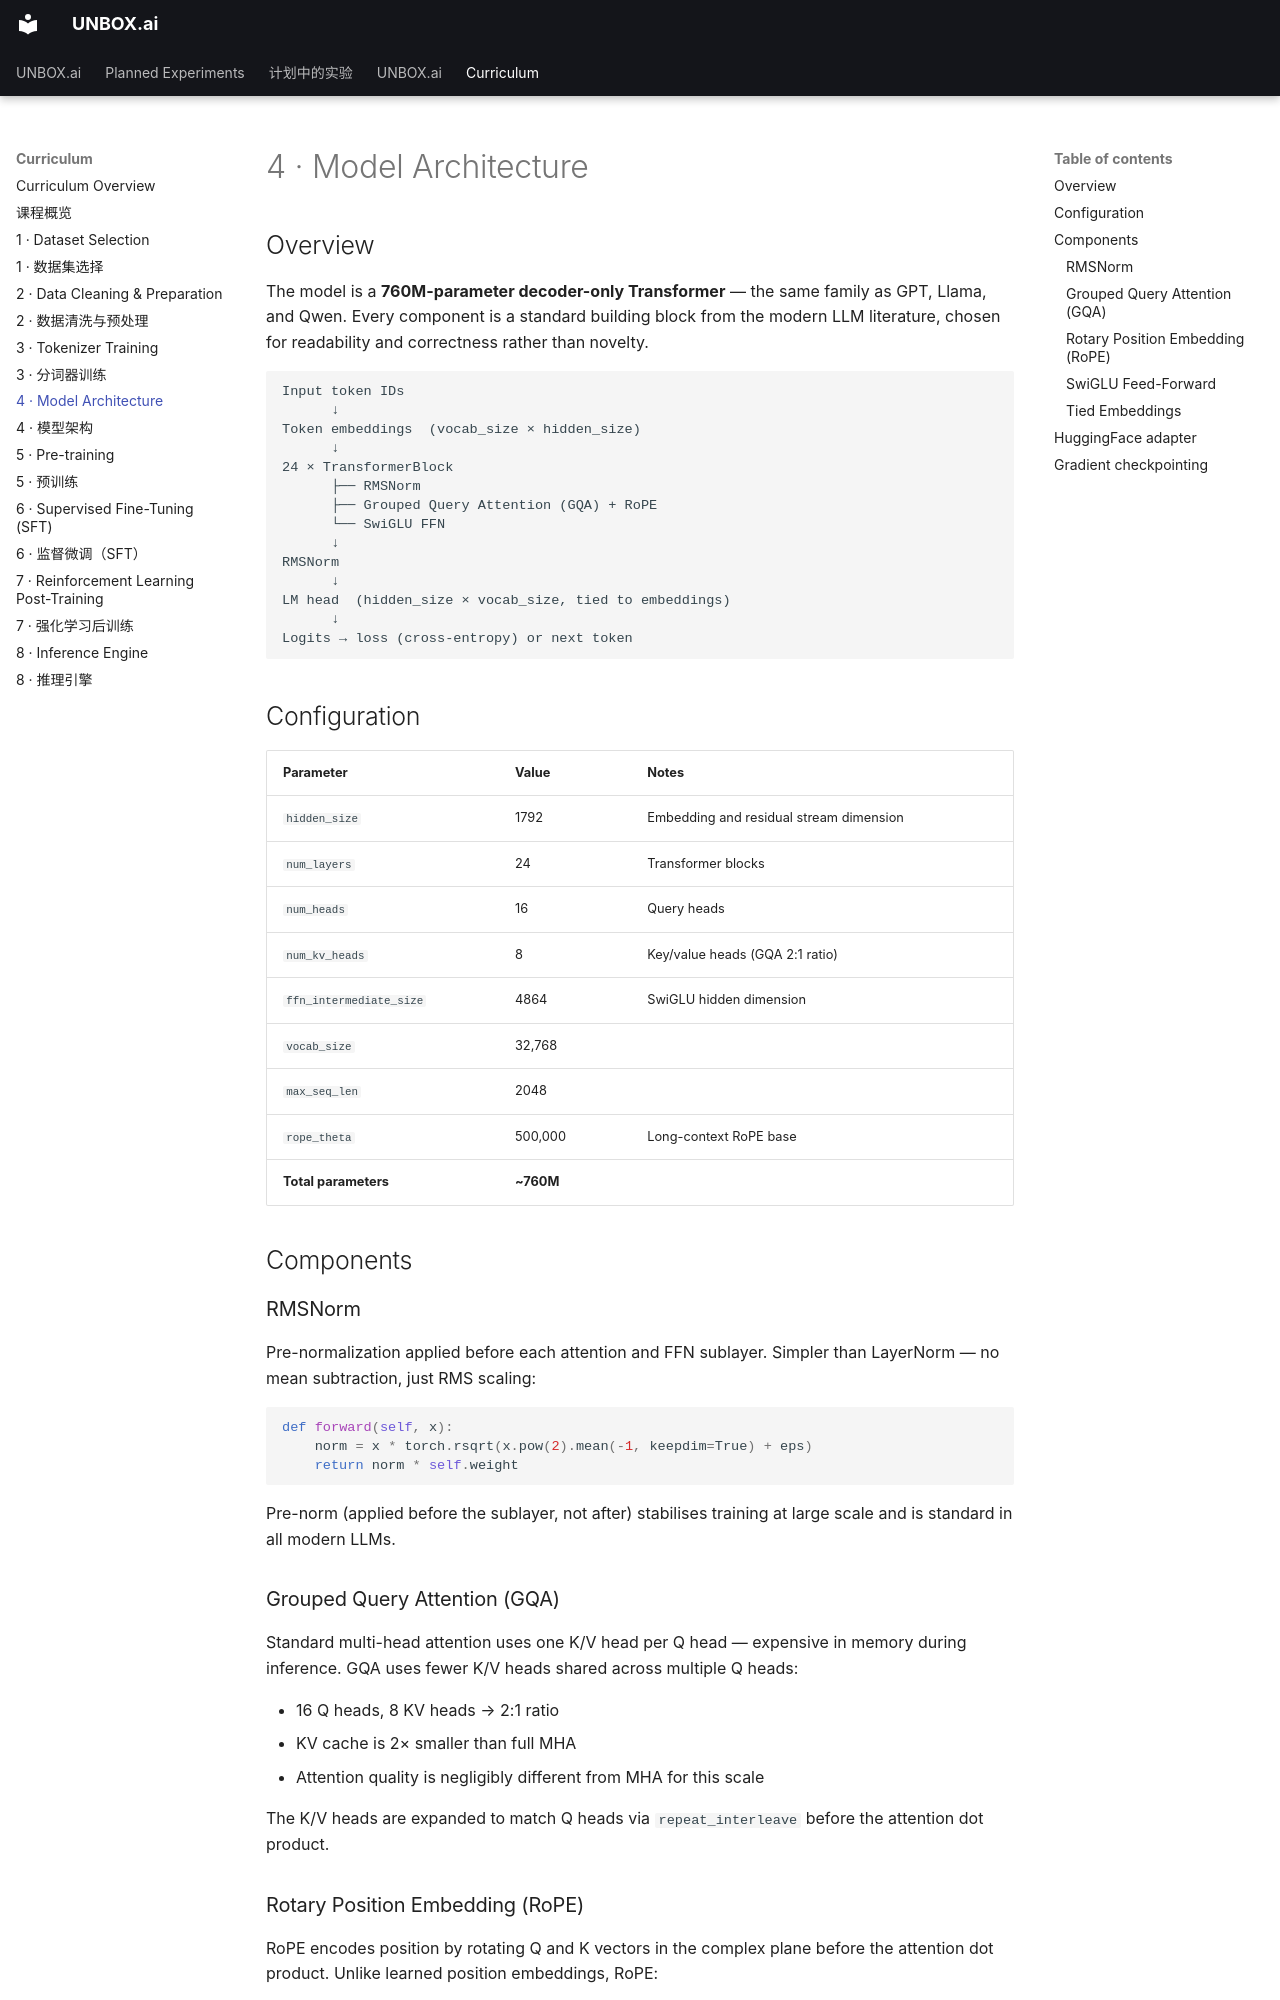

repository: tianhaoz95/unbox.ai · page: curriculum/04_architecture/index.html · generator: mkdocs

# 4 · Model Architecture

## Overview

The model is a **760M-parameter decoder-only Transformer** — the same family as GPT, Llama, and Qwen. Every component is a standard building block from the modern LLM literature, chosen for readability and correctness rather than novelty.

```
Input token IDs
      ↓
Token embeddings  (vocab_size × hidden_size)
      ↓
24 × TransformerBlock
      ├── RMSNorm
      ├── Grouped Query Attention (GQA) + RoPE
      └── SwiGLU FFN
      ↓
RMSNorm
      ↓
LM head  (hidden_size × vocab_size, tied to embeddings)
      ↓
Logits → loss (cross-entropy) or next token
```

## Configuration

| Parameter | Value | Notes |
|---|---|---|
| `hidden_size` | 1792 | Embedding and residual stream dimension |
| `num_layers` | 24 | Transformer blocks |
| `num_heads` | 16 | Query heads |
| `num_kv_heads` | 8 | Key/value heads (GQA 2:1 ratio) |
| `ffn_intermediate_size` | 4864 | SwiGLU hidden dimension |
| `vocab_size` | 32,768 | |
| `max_seq_len` | 2048 | |
| `rope_theta` | 500,000 | Long-context RoPE base |
| **Total parameters** | **~760M** | |

## Components

### RMSNorm

Pre-normalization applied before each attention and FFN sublayer. Simpler than LayerNorm — no mean subtraction, just RMS scaling:

```python
def forward(self, x):
    norm = x * torch.rsqrt(x.pow(2).mean(-1, keepdim=True) + eps)
    return norm * self.weight
```

Pre-norm (applied before the sublayer, not after) stabilises training at large scale and is standard in all modern LLMs.

### Grouped Query Attention (GQA)

Standard multi-head attention uses one K/V head per Q head — expensive in memory during inference. GQA uses fewer K/V heads shared across multiple Q heads:

- 16 Q heads, 8 KV heads → 2:1 ratio
- KV cache is 2× smaller than full MHA
- Attention quality is negligibly different from MHA for this scale

The K/V heads are expanded to match Q heads via `repeat_interleave` before the attention dot product.
